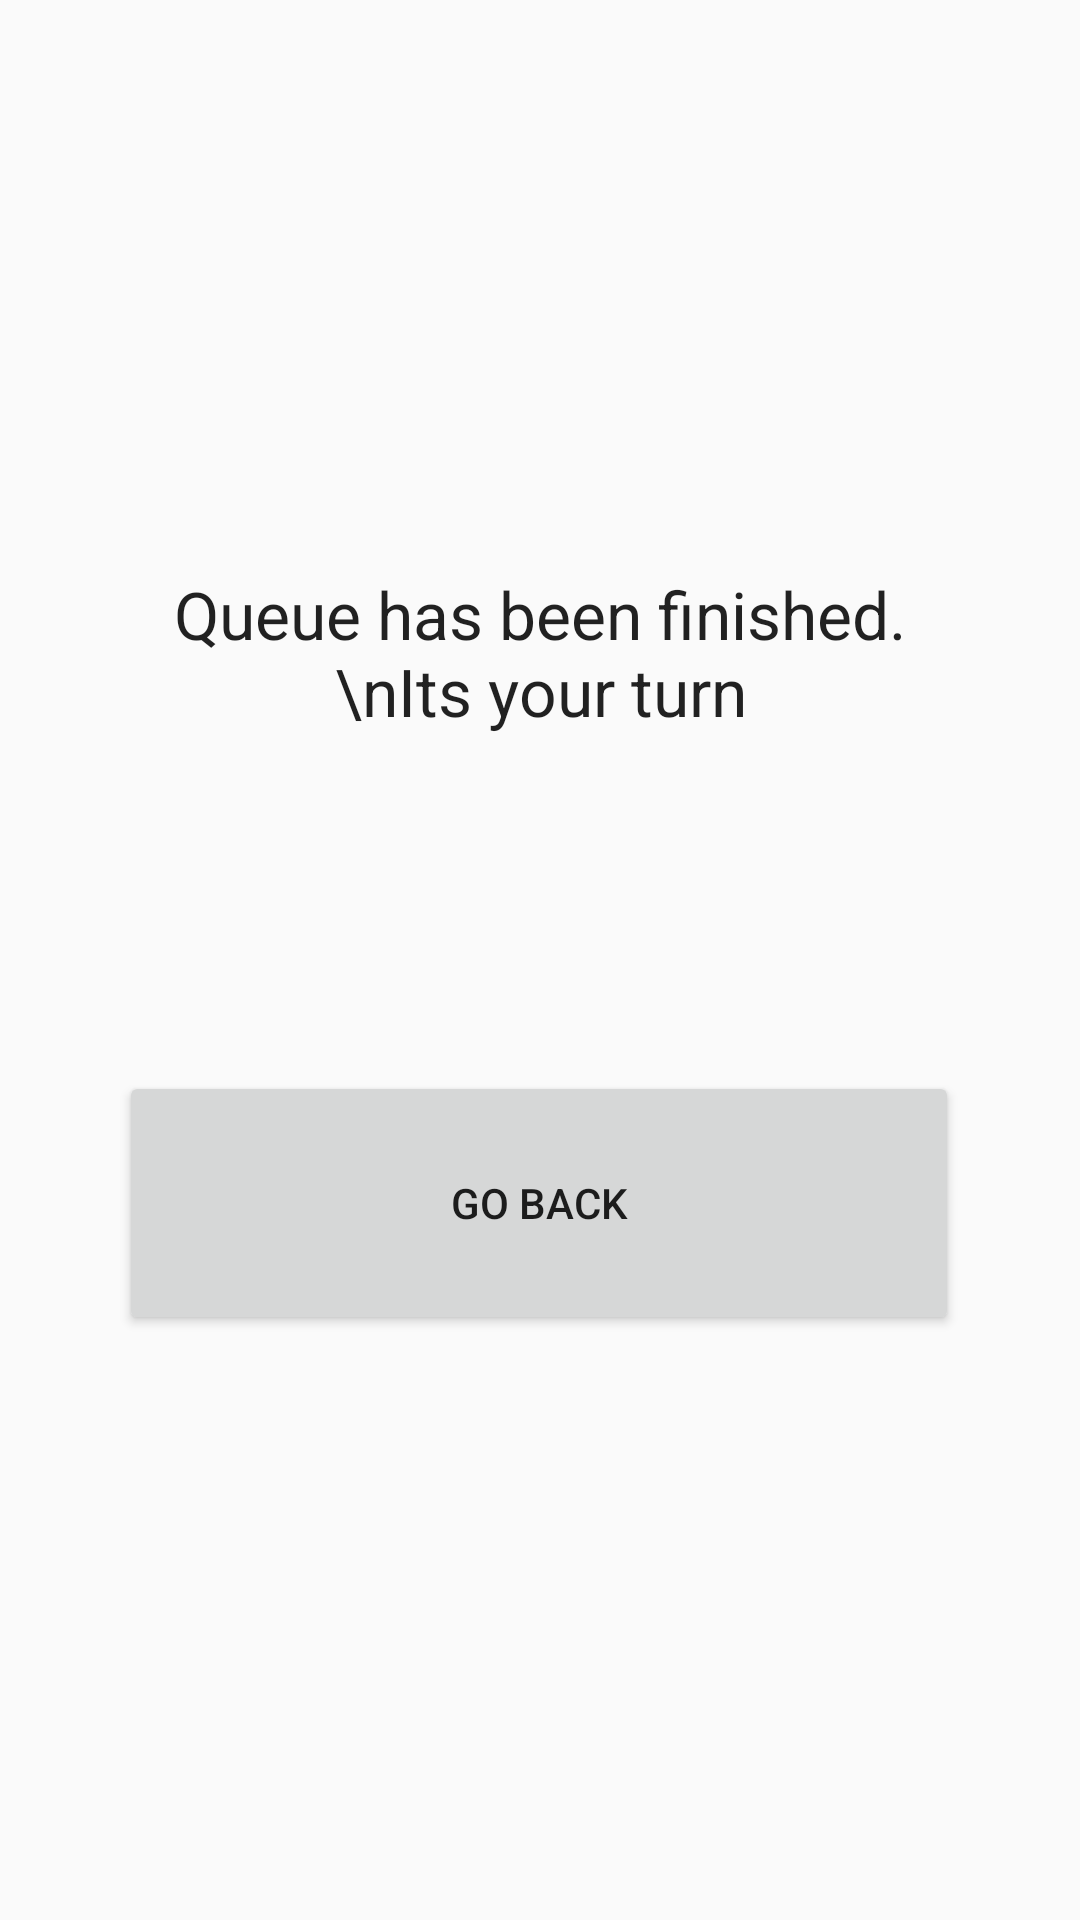

Layout XML and referenced resources for this Android screen:
<!-- AndroidManifest.xml: application theme Theme.QueueManagement -->
<!-- res/layout/activity_customer_queue_finished.xml -->
<?xml version="1.0" encoding="utf-8"?>
<androidx.constraintlayout.widget.ConstraintLayout xmlns:android="http://schemas.android.com/apk/res/android"
    xmlns:app="http://schemas.android.com/apk/res-auto"
    xmlns:tools="http://schemas.android.com/tools"
    android:layout_width="match_parent"
    android:layout_height="match_parent"
    android:background="@drawable/loginbkg"
    tools:context=".CustomerQueueFinished">

    <TextView
        android:id="@+id/textView11"
        android:layout_width="265dp"
        android:layout_height="81dp"
        android:layout_marginStart="73dp"
        android:layout_marginTop="190dp"
        android:layout_marginEnd="73dp"
        android:autoText="false"
        android:text="Queue has been finished.\nIts your turn"
        android:textAlignment="center"
        android:textAppearance="@style/TextAppearance.AppCompat.Large"
        app:layout_constraintEnd_toEndOf="parent"
        app:layout_constraintStart_toStartOf="parent"
        app:layout_constraintTop_toTopOf="parent" />

    <Button
        android:id="@+id/button4"
        android:layout_width="280dp"
        android:layout_height="88dp"
        android:layout_marginStart="65dp"
        android:layout_marginEnd="66dp"
        android:layout_marginBottom="195dp"
        android:text="Go Back"
        app:layout_constraintBottom_toBottomOf="parent"
        app:layout_constraintEnd_toEndOf="parent"
        app:layout_constraintStart_toStartOf="parent" />
</androidx.constraintlayout.widget.ConstraintLayout>
<!-- resources referenced by this layout -->
<resources>
  <style name="Theme.QueueManagement" parent="Theme.AppCompat.DayNight.DarkActionBar">
          
          <item name="colorPrimary">@color/purple_500</item>
          <item name="colorPrimaryVariant">@color/purple_700</item>
          <item name="colorOnPrimary">@color/white</item>
          
          <item name="colorSecondary">@color/teal_200</item>
          <item name="colorSecondaryVariant">@color/teal_700</item>
          <item name="colorOnSecondary">@color/black</item>
          
          <item name="android:statusBarColor">?attr/colorPrimaryVariant</item>
          
      </style>
  <color name="purple_500">#FF6200EE</color>
  <color name="purple_700">#FF3700B3</color>
  <color name="white">#FFFFFFFF</color>
  <color name="teal_200">#FF03DAC5</color>
  <color name="teal_700">#FF018786</color>
  <color name="black">#FF000000</color>
</resources>
